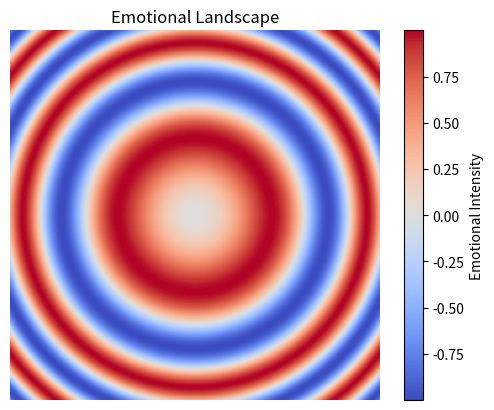

Source code (Python):
import numpy as np
import matplotlib.pyplot as plt

x = np.linspace(-3,3,300)
y = np.linspace(-3,3,300)
X,Y = np.meshgrid(x,y)
Z = np.sin(X**2 + Y**2)

plt.imshow(Z, cmap="coolwarm")
plt.colorbar(label="Emotional Intensity")
plt.axis("off")

plt.title("Emotional Landscape")
plt.show()